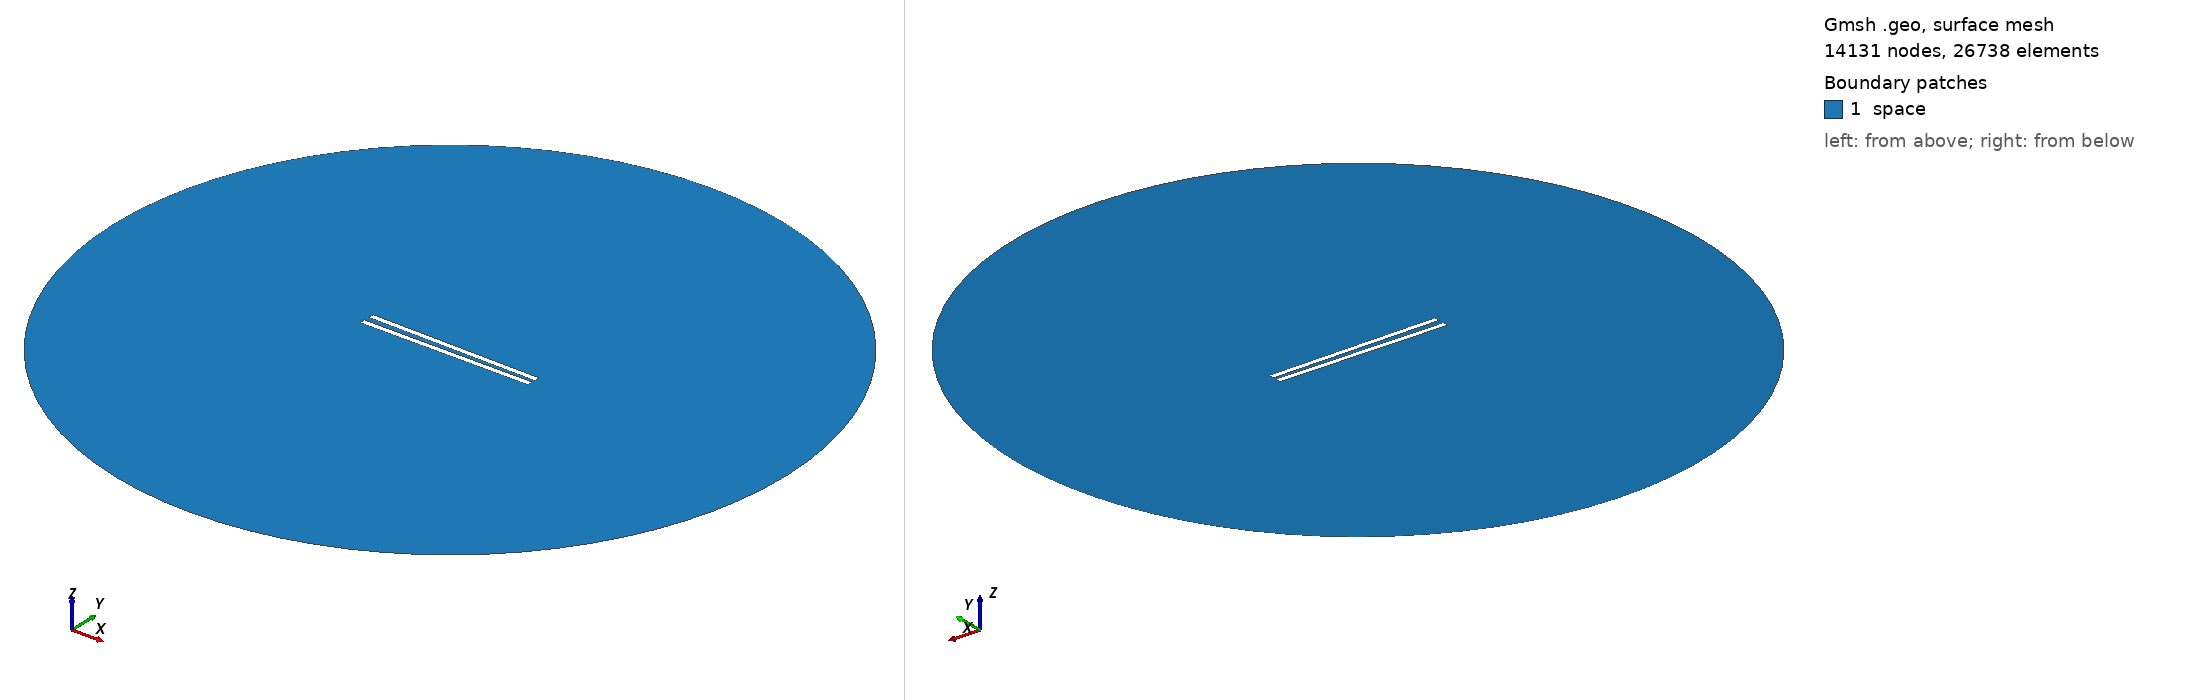

Gmsh geometry script, surface-meshed: 14131 nodes, 26738 surface elements. Boundary patches (legend numbers): 1 space. Left view from above one corner, right view from below the opposite corner. Legend entries are the model's physical surfaces. The drawing asked Gmsh for element sizes between 1% and 20% of the model's largest extent; the script's own settings can give other sizes.

=== 499.geo (drawn) ===
// Set the geometry kernel
SetFactory("OpenCASCADE");

//---------------------------------------
// Rectangles
//---------------------------------------

// Rectangle 1 (top)
Point(1) = {-49.67777777777778, 1.25, 0, 1.0};
Point(2) = {49.67777777777778, 1.25, 0, 1.0};
Point(3) = {49.67777777777778, 4.605555555555556, 0, 1.0};
Point(4) = {-49.67777777777778, 4.605555555555556, 0, 1.0};

Line(1) = {1, 2};
Line(2) = {2, 3};
Line(3) = {3, 4};
Line(4) = {4, 1};

Line Loop(1) = {1, 2, 3, 4};
Plane Surface(1) = {1};

Rotate { {0, 0, 1}, {0,  1.25,  0}, -0.014 } {
  Surface{1};
}

// Rectangle 2 (bottom)
Point(5) = {-49.67777777777778, -1.25, 0, 1.0};
Point(6) = {49.67777777777778, -1.25, 0, 1.0};
Point(7) = {49.67777777777778, -4.605555555555556, 0, 1.0};
Point(8) = {-49.67777777777778, -4.605555555555556, 0, 1.0};

Line(5) = {5, 6};
Line(6) = {6, 7};
Line(7) = {7, 8};
Line(8) = {8, 5};

Line Loop(2) = {5, 6, 7, 8};
Plane Surface(2) = {2}; 


//---------------------------------------
// Circle
//---------------------------------------

// Define points
Point(9) = {0, 0, 0};        // Center
Point(10) = {200, 0, 0};     // Start point
Point(11) = {0, 200, 0};     // 90 degrees
Point(12) = {-200, 0, 0};    // 180 degrees
Point(13) = {0, -200, 0};    // 270 degrees

// Define circle arcs (each needs start, center, end)
Circle(9) = {10, 9, 11};
Circle(10) = {11, 9, 12};
Circle(11) = {12, 9, 13};
Circle(12) = {13, 9, 10};

// Define curve loop and surface if needed
Curve Loop(3) = {9, 10, 11, 12};
Surface(3) = {3};

// Subtract Rectangles from Circle
BooleanDifference{ Surface{3}; Delete; }{ Surface{1}; Surface{2}; Delete; }

//---------------------------------------
// Transfinite Lines and Surface
//---------------------------------------
r = 7;
Transfinite Line {1, 3} = 50*r Using Progression 1;
Transfinite Line {2, 4} = 2*r Using Progression 1;
Transfinite Line {5, 7} = 50*r Using Progression 1;
Transfinite Line {6, 8} = 2*r Using Progression 1;
Transfinite Line {9, 10, 11, 12} = 20 Using Progression 1;

//---------------------------------------
// Define Physical Groups
//---------------------------------------                

//--- Physical Curves
// Physical groups for boundaries
Physical Line("force_segment", 10) = {1};
Physical Line("upper_plate", 11) = {2, 3, 4};
Physical Line("lower_plate", 12) = {5, 6, 7, 8};
Physical Line("boundary", 20) = {9, 10, 11, 12};

//--- Physical Surfaces
Physical Surface("space", 30) = {3};

//---------------------------------------
// 6. Generate the Mesh
//---------------------------------------
Mesh 2;  // 2D mesh generation
